The GitHub repository IkbarSulistio/Coffee-Bean-Roast-Level-Classification contains a labelled image folder "Coffe_Bean" with 4 categories: dark roast, green unroasted, light roast, medium roast. Examples follow, each with its label.

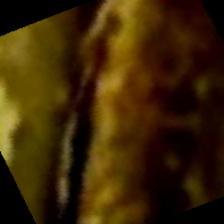
Label: green unroasted

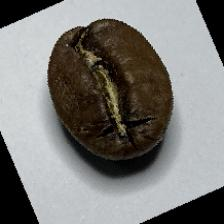
Label: medium roast

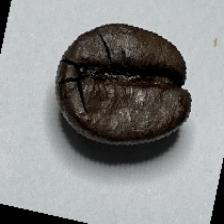
Label: dark roast

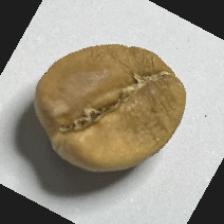
Label: light roast

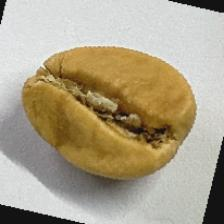
Label: light roast

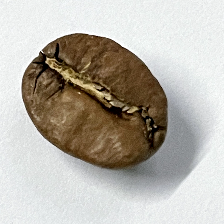
Label: medium roast
